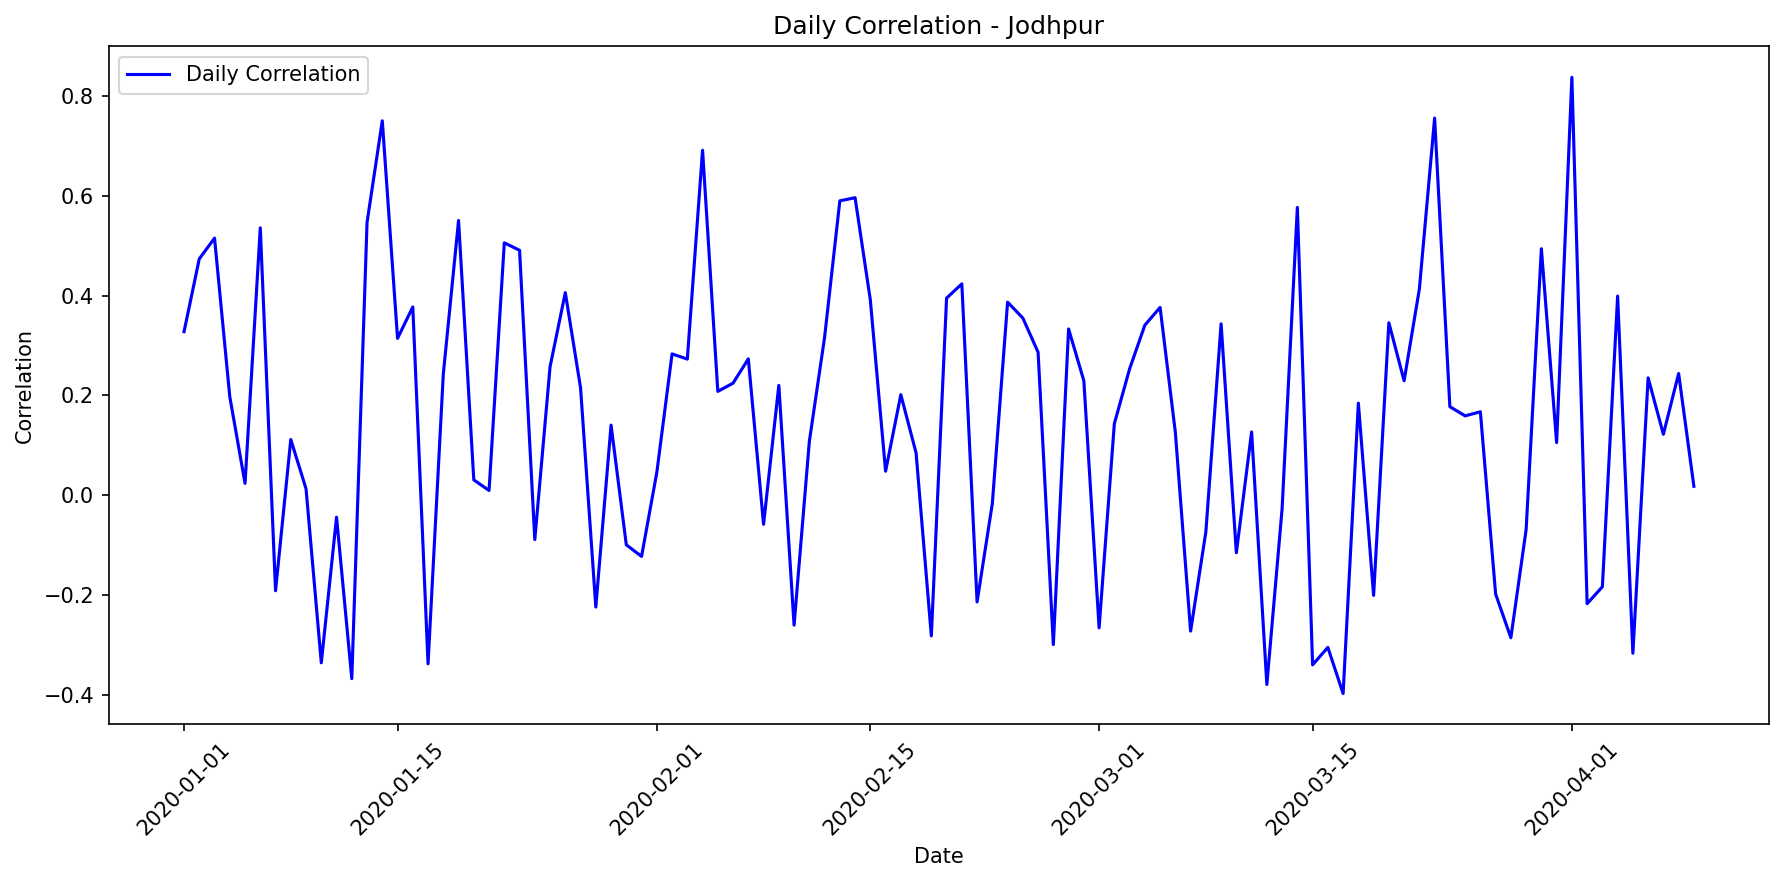

Values plotted in this chart, from the file beside it:
date, correlation, mae, rmse, r2, num_points, actual_max, actual_mean, actual_std, predicted_max, predicted_mean, predicted_std
2020-01-01, 0.3277, 286432, 299024, 0.0, 11, 743400, 181199, 282013, 324559, 316300, 7041
2020-01-02, 0.4737, 338851, 361362, 0.0, 13, 975834, 404840, 359259, 536602, 522440, 7772
2020-01-03, 0.5151, 307348, 345473, 0.0, 13, 994968, 432324, 352857, 529447, 515550, 7627
2020-01-04, 0.1972, 258184, 282728, 0.0, 11, 801192, 387241, 294537, 434946, 428078, 5965
2020-01-05, 0.02349, 320103, 379735, 0.0, 14, 1093755, 601880, 369829, 745255, 733271, 9922
2020-01-06, 0.5358, 227995, 256869, 0.01974, 10, 782368, 300759, 273476, 317446, 307283, 5294
2020-01-07, -0.1917, 236822, 267440, 0.0, 11, 871416, 501977, 278931, 498093, 490652, 6464
2020-01-08, 0.1115, 356021, 393782, 0.0, 14, 1072720, 530222, 400378, 626986, 613120, 8828
2020-01-09, 0.01266, 314680, 372094, 0.0, 14, 1014112, 541904, 375511, 640111, 628584, 9926
2020-01-10, -0.3362, 270516, 325014, 0.0, 12, 1001504, 613846, 334859, 660968, 653169, 6136
2020-01-11, -0.04426, 280203, 329016, 0.0, 12, 980226, 539934, 337117, 612353, 601097, 9289
2020-01-12, -0.368, 291872, 328331, 0.0, 12, 836304, 493100, 330494, 578808, 567890, 9010
2020-01-13, 0.5466, 298157, 311272, 0.0, 11, 772912, 153527, 247639, 369110, 360786, 7592
2020-01-14, 0.7503, 205615, 235024, 0.0001328, 11, 713952, 354246, 246511, 413521, 401359, 6745
2020-01-15, 0.3142, 249944, 271126, 0.006992, 10, 760771, 360009, 286796, 386360, 380144, 5883
2020-01-16, 0.3772, 329491, 372685, 0.0, 14, 1036245, 464115, 365709, 652786, 627983, 60849
2020-01-17, -0.3383, 210114, 227009, 0.0, 11, 531336, 193275, 207537, 307948, 300838, 6062
2020-01-18, 0.2425, 211002, 242572, 0.0, 10, 779508, 530168, 254338, 500542, 491726, 8258
2020-01-19, 0.5505, 263301, 276509, 0.0, 11, 756832, 341115, 286515, 411425, 402953, 7116
2020-01-20, 0.03048, 357693, 396011, 0.0, 14, 1054848, 429778, 382158, 587919, 575830, 9063
2020-01-21, 0.009277, 279560, 324537, 0.0, 12, 927480, 507322, 332655, 580126, 569522, 8479
2020-01-22, 0.5057, 264540, 284550, 0.0, 12, 762888, 322409, 283521, 427094, 418560, 7668
2020-01-23, 0.4908, 215831, 260134, 0.0, 10, 833327, 341212, 272464, 394787, 388569, 5886
2020-01-24, -0.08927, 214876, 236540, 0.0, 10, 718680, 424408, 248258, 414107, 407486, 4466
2020-01-25, 0.2573, 309022, 344715, 0.009266, 13, 1032756, 571181, 360465, 582597, 574442, 6803
2020-01-26, 0.4059, 279207, 321766, 0.0, 12, 957296, 455332, 325968, 557334, 546395, 9226
2020-01-27, 0.215, 329346, 382150, 0.0, 14, 1003230, 541818, 375095, 683141, 671023, 9220
2020-01-28, -0.2245, 325758, 378837, 0.0, 13, 1032012, 515228, 375419, 635044, 626607, 6283
2020-01-29, 0.1403, 330483, 366298, 0.0, 12, 925141, 450044, 372539, 549361, 538110, 9162
2020-01-30, -0.09972, 376724, 400064, 0.0, 14, 1012583, 482973, 405584, 574565, 564647, 7689
2020-01-31, -0.1229, 352734, 394066, 0.0, 14, 1058610, 494765, 382348, 642586, 631717, 8264
2020-02-01, 0.0454, 327010, 371829, 0.0, 14, 1018336, 485646, 379660, 566734, 553570, 8380
2020-02-02, 0.2831, 325776, 372812, 0.0, 14, 1026454, 465519, 370777, 588690, 578636, 7795
2020-02-03, 0.2727, 272107, 310117, 0.0, 12, 946070, 530988, 323517, 579669, 566894, 6806
2020-02-04, 0.6913, 206386, 260973, 0.0, 11, 874752, 403260, 271433, 476347, 466448, 8592
2020-02-05, 0.2079, 265292, 301209, 0.009352, 12, 959182, 531652, 316084, 551916, 542219, 8599
2020-02-06, 0.2245, 333561, 379357, 0.0, 14, 1062520, 495000, 371930, 638572, 624514, 8950
2020-02-07, 0.2731, 311177, 336809, 0.0, 12, 860408, 358975, 333512, 481833, 471887, 7953
2020-02-08, -0.05863, 411967, 432964, 0.0, 14, 1005360, 454047, 420496, 615676, 605161, 8153
2020-02-09, 0.2199, 309075, 352978, 0.0, 14, 1010685, 556649, 346104, 684768, 676174, 6849
2020-02-10, -0.2608, 272771, 323366, 0.0, 13, 741240, 318860, 261795, 531615, 519874, 6761
2020-02-11, 0.1073, 261716, 298419, 0.0, 14, 795770, 393722, 284347, 520624, 513214, 5906
2020-02-12, 0.3161, 263340, 312755, 0.0, 13, 1000283, 535838, 324868, 592381, 578307, 7724
2020-02-13, 0.5899, 209898, 266428, 0.0, 11, 840448, 390531, 279025, 451236, 441709, 8269
2020-02-14, 0.5962, 272267, 305718, 0.01085, 12, 1007000, 638524, 321059, 612315, 597145, 7968
2020-02-15, 0.3913, 325573, 358333, 0.0, 11, 884400, 354457, 356870, 485477, 475952, 8687
2020-02-16, 0.04787, 284396, 324535, 0.0, 13, 1007816, 307694, 304371, 463098, 448976, 7750
2020-02-17, 0.2013, 295490, 326086, 0.0, 12, 951045, 436923, 321542, 555152, 547805, 6534
2020-02-18, 0.08457, 276628, 306429, 0.0, 11, 869534, 395994, 320814, 430494, 420096, 5594
2020-02-19, -0.2824, 288501, 346092, 0.0, 14, 985536, 547974, 340462, 661837, 650439, 8816
2020-02-20, 0.3949, 262821, 310188, 0.0058, 13, 987828, 570247, 323795, 620540, 605925, 8021
2020-02-21, 0.4235, 244230, 264600, 0.0, 11, 766480, 363881, 275355, 423120, 414540, 7207
2020-02-22, -0.2142, 320260, 370673, 0.0, 13, 1004652, 541043, 370939, 647383, 635788, 9093
2020-02-23, -0.01684, 235761, 284607, 0.0, 11, 903336, 492479, 295670, 540127, 530028, 7445
2020-02-24, 0.3869, 358747, 405926, 0.0, 14, 1010685, 470993, 387682, 649555, 637437, 9220
2020-02-25, 0.355, 272184, 322679, 0.0, 13, 994840, 433581, 329117, 519829, 510263, 8390
2020-02-26, 0.2864, 288738, 328594, 0.0, 13, 1023760, 439112, 332534, 535874, 525325, 9148
2020-02-27, -0.2996, 247959, 285234, 0.0, 11, 882885, 500879, 295244, 542212, 536426, 5136
2020-02-28, 0.3331, 309883, 349602, 0.0, 13, 1044765, 516823, 359828, 589577, 581405, 6817
2020-02-29, 0.2293, 311612, 343649, 0.0, 13, 982506, 511891, 342242, 630021, 617888, 9245
... 40 more rows
